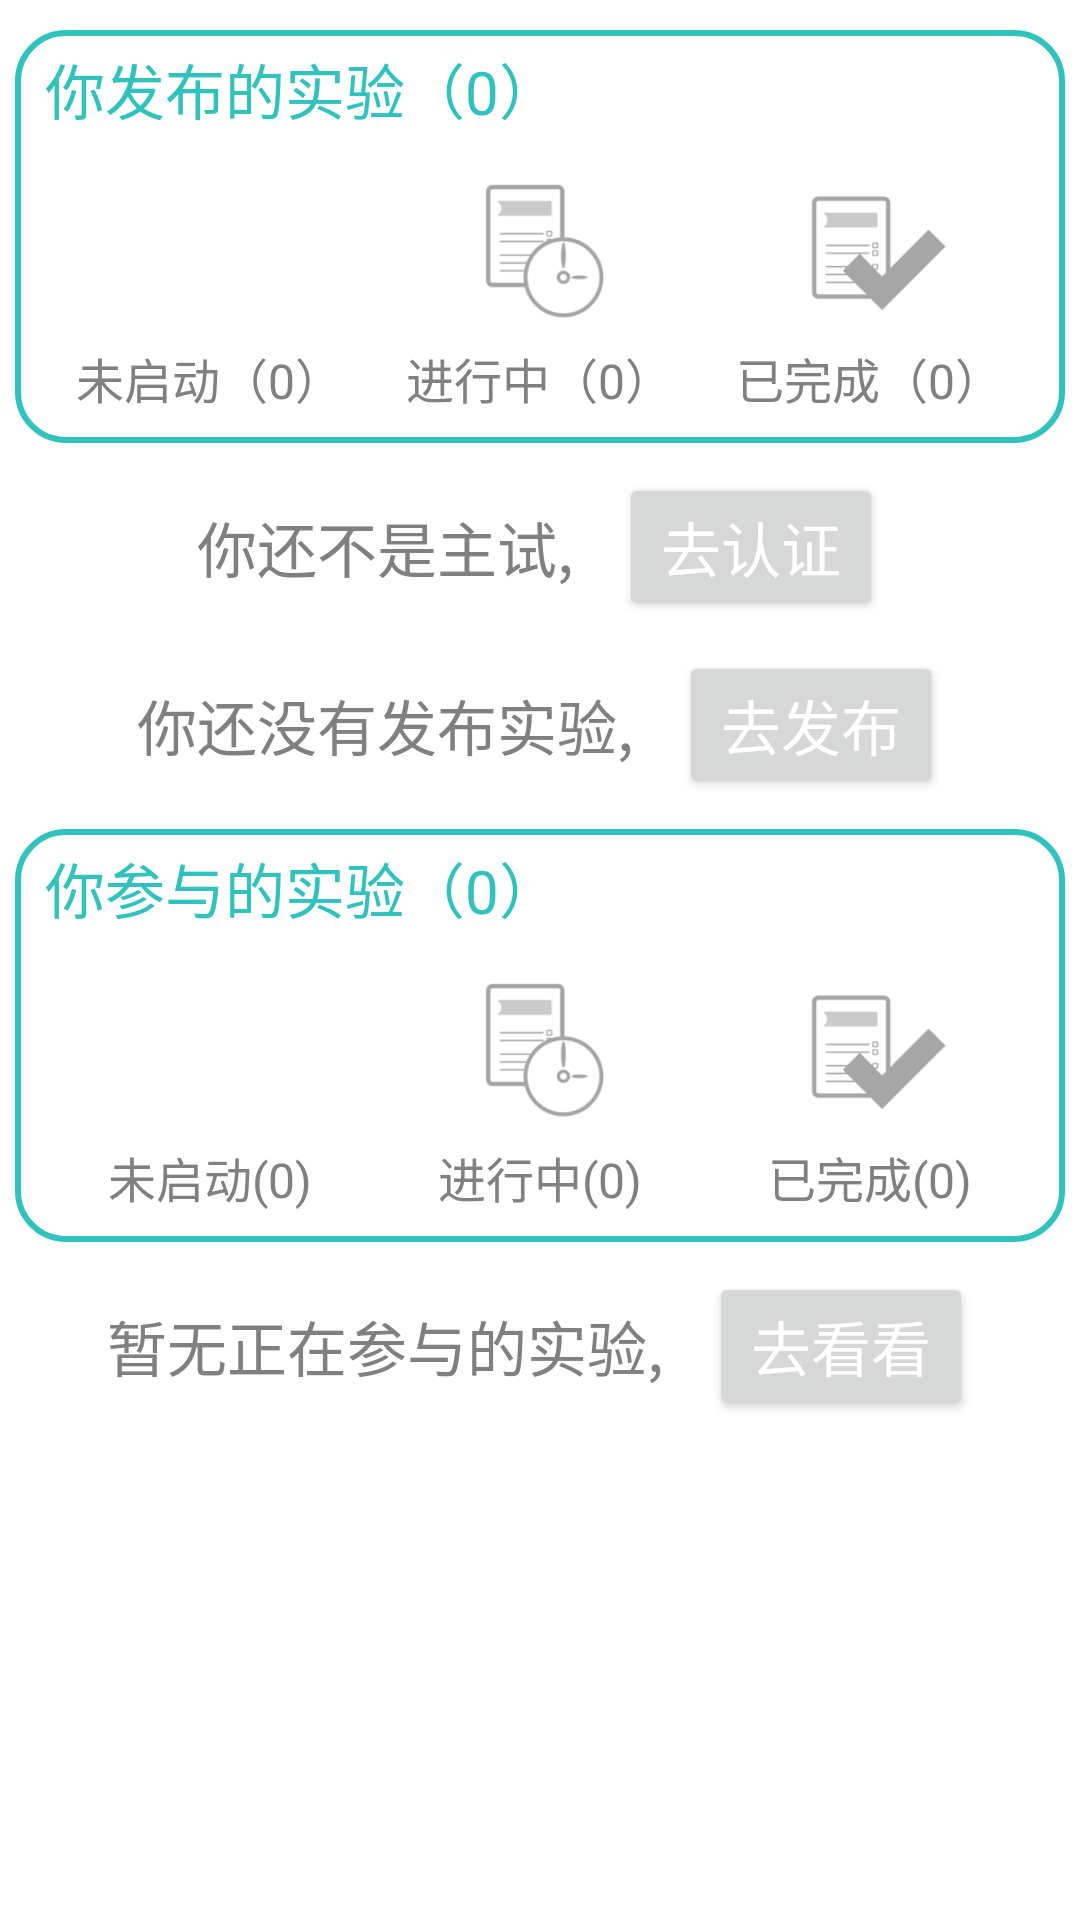

Android layout source for this screen:
<!-- AndroidManifest.xml: application theme Theme.MyApplication -->
<!-- res/layout/fragment_fragment2.xml -->
<?xml version="1.0" encoding="utf-8"?>
<FrameLayout xmlns:android="http://schemas.android.com/apk/res/android"
    xmlns:app="http://schemas.android.com/apk/res-auto"
    xmlns:tools="http://schemas.android.com/tools"
    android:layout_width="match_parent"
    android:layout_height="match_parent"
    tools:context=".Fragment2">


    <LinearLayout
        android:layout_width="match_parent"
        android:layout_height="wrap_content"
        android:layout_marginStart="5dp"
        android:layout_marginEnd="5dp"
        android:layout_marginTop="10dp"
        android:orientation="vertical">

        <LinearLayout
            android:layout_width="match_parent"
            android:layout_height="wrap_content"
            android:background="@drawable/exprecom_bg"
            android:orientation="vertical">


            <TextView
                android:layout_width="match_parent"
                android:layout_height="wrap_content"
                android:text="你发布的实验（0）"
                android:textColor="@color/background"
                android:textSize="20sp" />

            <LinearLayout
                android:layout_width="match_parent"
                android:layout_height="wrap_content"
                android:layout_marginTop="10dp"
                android:layout_marginBottom="5dp"
                android:orientation="horizontal">


                <LinearLayout
                    android:id="@+id/f2_publish_wait"
                    android:layout_width="0dp"
                    android:layout_weight="1"
                    android:layout_height="wrap_content"
                    android:orientation="vertical">

                    <ImageView
                        android:id="@+id/f2_publish_wait_iv"
                        android:layout_width="60dp"
                        android:layout_height="60dp"
                        android:layout_gravity="center"
                        android:src="@drawable/waitlist0"/>
                    <TextView
                        android:id="@+id/f2_publish_wait_tv"
                        android:layout_width="wrap_content"
                        android:layout_height="wrap_content"
                        android:layout_gravity="center"
                        android:text="未启动（0）"
                        android:textColor="@color/deep_grey"
                        android:textSize="16sp"/>
                </LinearLayout>



                <LinearLayout
                    android:id="@+id/f2_publish_now"
                    android:layout_width="0dp"
                    android:layout_weight="1"
                    android:layout_height="match_parent"
                    android:orientation="vertical">

                    <ImageView
                        android:id="@+id/f2_publish_now_iv"
                        android:layout_width="60dp"
                        android:layout_height="60dp"
                        android:layout_gravity="center"
                        android:src="@drawable/nowlist0" />

                    <TextView
                        android:id="@+id/f2_publish_now_tv"
                        android:layout_width="wrap_content"
                        android:layout_height="wrap_content"
                        android:layout_gravity="center"
                        android:text="进行中（0）"
                        android:textColor="@color/deep_grey"
                        android:textSize="16sp"/>

                </LinearLayout>

                <LinearLayout
                    android:id="@+id/f2_publish_finish"
                    android:layout_width="0dp"
                    android:layout_weight="1"
                    android:layout_height="match_parent"
                    android:orientation="vertical">

                    <ImageView
                        android:id="@+id/f2_publish_finish_iv"
                        android:layout_width="60dp"
                        android:layout_height="60dp"
                        android:layout_gravity="center"
                        android:src="@drawable/finishlist0" />

                    <TextView
                        android:id="@+id/f2_publish_finish_tv"
                        android:layout_width="wrap_content"
                        android:layout_height="wrap_content"
                        android:layout_gravity="center"
                        android:text="已完成（0）"
                        android:textColor="@color/deep_grey"
                        android:textSize="16sp"/>


                </LinearLayout>



            </LinearLayout>

        </LinearLayout>

        <LinearLayout
            android:layout_width="wrap_content"
            android:layout_height="wrap_content"
            android:layout_marginTop="10dp"
            android:layout_gravity="center"
            android:orientation="horizontal">



            <TextView
                android:id="@+id/f2_publish_cert_tv"
                android:layout_width="wrap_content"
                android:layout_height="wrap_content"
                android:layout_weight="1"
                android:text="你还不是主试, "
                android:textColor="@color/deep_grey"
                android:textSize="20sp"/>

            <Button
                android:id="@+id/f2_cert_button"
                android:layout_width="wrap_content"
                android:layout_height="wrap_content"
                android:layout_marginStart="10dp"
                android:layout_weight="1"
                android:text="去认证"
                android:textColor="@color/white"
                android:textSize="20sp"/>
        </LinearLayout>

        <LinearLayout
            android:layout_width="wrap_content"
            android:layout_height="wrap_content"
            android:layout_gravity="center"
            android:layout_marginTop="10dp"
            android:orientation="horizontal">

            
            <TextView
                android:id="@+id/f2_publish_go_tv"
                android:layout_width="wrap_content"
                android:layout_height="wrap_content"
                android:layout_weight="1"
                android:text="你还没有发布实验, "
                android:textColor="@color/deep_grey"
                android:textSize="20sp" />

            <Button
                android:id="@+id/f2_publishgo_button"
                android:layout_width="wrap_content"
                android:layout_height="wrap_content"
                android:layout_marginStart="10dp"
                android:layout_weight="1"
                android:text="去发布"
                android:textColor="@color/white"
                android:textSize="20sp" />
        </LinearLayout>



        <LinearLayout
            android:layout_width="match_parent"
            android:layout_height="match_parent"
            android:layout_marginTop="10dp"
            android:background="@drawable/exprecom_bg"
            android:orientation="vertical">


            <TextView
                android:layout_width="match_parent"
                android:layout_height="wrap_content"
                android:text="你参与的实验（0）"
                android:textColor="@color/background"
                android:textSize="20sp" />

            <LinearLayout
                android:layout_width="match_parent"
                android:layout_height="wrap_content"
                android:layout_marginTop="10dp"
                android:layout_marginBottom="5dp"
                android:orientation="horizontal">


                <LinearLayout
                    android:id="@+id/f2_join_wait"
                    android:layout_width="0dp"
                    android:layout_height="wrap_content"
                    android:layout_weight="1"
                    android:orientation="vertical">

                    <ImageView
                        android:id="@+id/f2_join_wait_iv"
                        android:layout_width="60dp"
                        android:layout_height="60dp"
                        android:layout_gravity="center"
                        android:src="@drawable/waitlist0" />

                    <TextView
                        android:id="@+id/f2_join_wait_tv"
                        android:layout_width="wrap_content"
                        android:layout_height="wrap_content"
                        android:layout_gravity="center"
                        android:text="未启动(0)"
                        android:textColor="@color/deep_grey"
                        android:textSize="16sp" />
                </LinearLayout>


                <LinearLayout
                    android:id="@+id/f2_join_now"
                    android:layout_width="0dp"
                    android:layout_height="match_parent"
                    android:layout_weight="1"
                    android:orientation="vertical">

                    <ImageView
                        android:id="@+id/f2_join_now_iv"
                        android:layout_width="60dp"
                        android:layout_height="60dp"
                        android:layout_gravity="center"
                        android:src="@drawable/nowlist0" />

                    <TextView
                        android:id="@+id/f2_join_now_tv"
                        android:layout_width="wrap_content"
                        android:layout_height="wrap_content"
                        android:layout_gravity="center"
                        android:text="进行中(0)"
                        android:textColor="@color/deep_grey"
                        android:textSize="16sp" />

                </LinearLayout>

                <LinearLayout
                    android:id="@+id/f2_join_finish"
                    android:layout_width="0dp"
                    android:layout_height="match_parent"
                    android:layout_weight="1"
                    android:orientation="vertical">

                    <ImageView
                        android:id="@+id/f2_join_finish_iv"
                        android:layout_width="60dp"
                        android:layout_height="60dp"
                        android:layout_gravity="center"
                        android:src="@drawable/finishlist0" />

                    <TextView
                        android:id="@+id/f2_join_finish_tv"
                        android:layout_width="wrap_content"
                        android:layout_height="wrap_content"
                        android:layout_gravity="center"
                        android:text="已完成(0)"
                        android:textColor="@color/deep_grey"
                        android:textSize="16sp" />


                </LinearLayout>


            </LinearLayout>

        </LinearLayout>

        <LinearLayout
            android:layout_width="wrap_content"
            android:layout_height="wrap_content"
            android:layout_gravity="center"
            android:layout_marginTop="10dp"
            android:orientation="horizontal">

            

            <TextView
                android:id="@+id/f2_join_tv"
                android:layout_width="wrap_content"
                android:layout_height="wrap_content"
                android:layout_weight="1"
                android:text="暂无正在参与的实验, "
                android:textColor="@color/deep_grey"
                android:textSize="20sp" />

            <Button
                android:id="@+id/f2_seego_button"
                android:layout_width="wrap_content"
                android:layout_height="wrap_content"
                android:layout_marginStart="10dp"
                android:layout_weight="1"
                android:text="去看看"
                android:textColor="@color/white"
                android:textSize="20sp" />
        </LinearLayout>

    </LinearLayout>


</FrameLayout>
<!-- resources referenced by this layout -->
<resources>
  <color name="background">#30C2BD</color>
  <color name="deep_grey">#808080</color>
  <color name="white">#FFFFFF</color>
  <!-- drawable exprecom_bg (drawable) -->
  <?xml version="1.0" encoding="utf-8"?>
  <shape xmlns:android="http://schemas.android.com/apk/res/android">
  
      <solid android:color="@color/white"/>
      <stroke android:width="2dp" android:color="@color/background"/>
      <corners android:radius="16dp"/>
      <padding android:top="5dp"
          android:bottom="5dp"
          android:left="10dp"
          android:right="10dp"/>
  
  </shape>
  <!-- drawable finishlist0: png bitmap (drawable, 5866 bytes) -->
  <!-- drawable nowlist0: png bitmap (drawable, 7694 bytes) -->
  <style name="Theme.MyApplication" parent="Theme.MaterialComponents.DayNight.DarkActionBar">
          
          <item name="colorPrimary">@color/background</item>
  
  
          <item name="colorAccent">@color/background</item>
          <item name="colorOnPrimary">@color/black</item>
  
          
          <item name="colorSecondary">@color/teal_200</item>
          <item name="colorSecondaryVariant">@color/teal_200</item>
          <item name="colorOnSecondary">@color/black</item>
          
          <item name="android:statusBarColor" tools:targetApi="l">@color/deep_grey</item>
          
      </style>
  <color name="black">#000000</color>
  <color name="teal_200">#FF03DAC5</color>
</resources>
